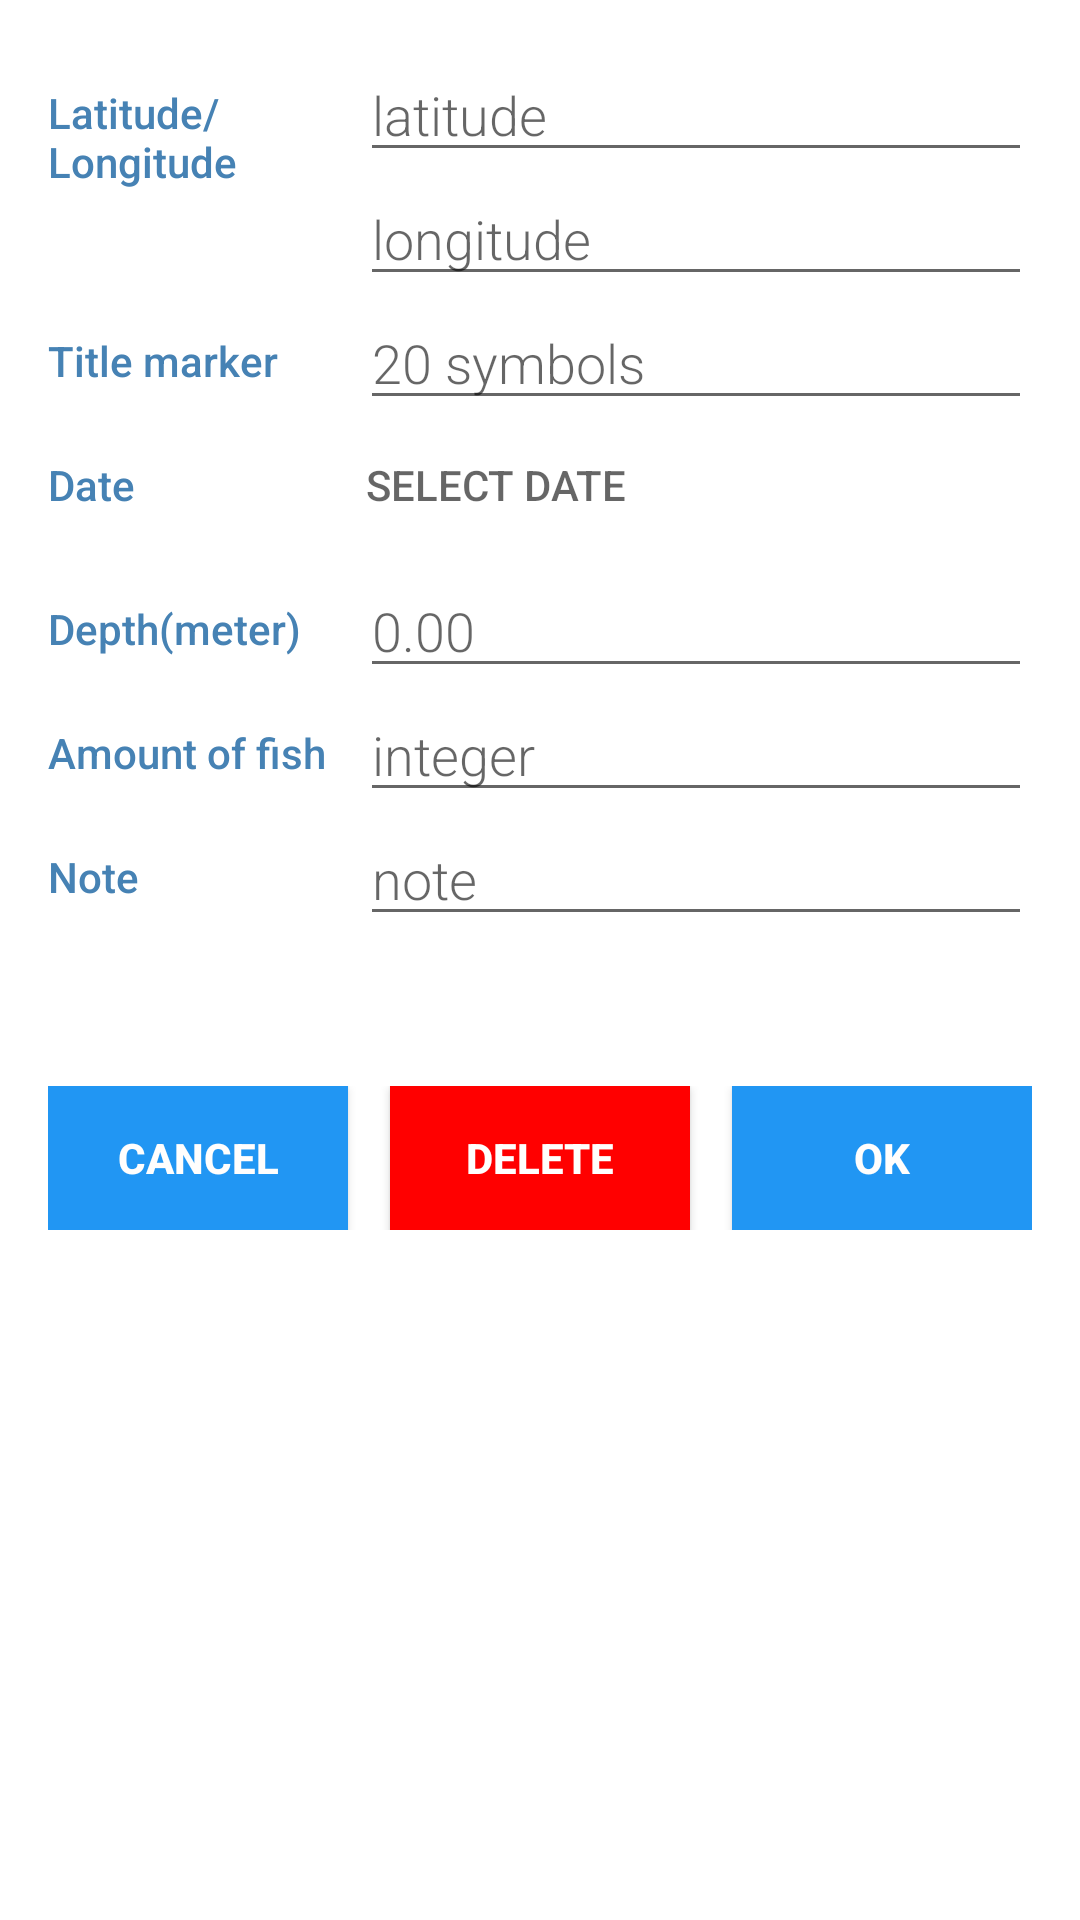

Layout XML and referenced resources for this Android screen:
<!-- AndroidManifest.xml: application theme AppTheme -->
<!-- res/layout/fragment_card_marker.xml -->
<ScrollView xmlns:android="http://schemas.android.com/apk/res/android"

    android:layout_width="wrap_content"
    android:layout_height="wrap_content"
    android:orientation="vertical"
    android:scrollbarThumbVertical="@android:color/transparent"
    android:padding="@dimen/activity_horizontal_margin">

    <LinearLayout
        android:layout_width="wrap_content"
        android:layout_height="wrap_content"
        android:orientation="vertical">


        
        <LinearLayout
            android:layout_width="match_parent"
            android:layout_height="wrap_content"
            android:orientation="horizontal">

            <TextView
                style="@style/CategoryStyle"
                android:text="@string/latlng" />

            <LinearLayout
                android:layout_width="0dp"
                android:layout_height="wrap_content"
                android:layout_weight="2"
                android:orientation="vertical"
                android:paddingLeft="4dp">

                <EditText
                    android:id="@+id/edit_latitude"
                    style="@style/EditorFieldStyle"
                    android:hint="@string/latitude"
                    android:inputType="textCapWords"
                    android:autofillHints="" />

                <EditText
                    android:id="@+id/edit_longitude"
                    style="@style/EditorFieldStyle"
                    android:hint="@string/longitude"
                    android:inputType="textCapWords"
                    android:autofillHints="" />
            </LinearLayout>
        </LinearLayout>



        
        <LinearLayout
            android:layout_width="match_parent"
            android:layout_height="wrap_content"
            android:orientation="horizontal">

            <TextView
                style="@style/CategoryStyle"
                android:text="@string/titlemarker" />

            <LinearLayout
                android:layout_width="0dp"
                android:layout_height="wrap_content"
                android:layout_weight="2"
                android:orientation="vertical"
                android:paddingLeft="4dp">

                <EditText
                    android:id="@+id/edit_title_marker"
                    style="@style/EditorFieldStyle"
                    android:hint="@string/titlemarker2"
                    android:digits="abcdefghijklmnopqrstuvwxyz ABCDEFGHIJKLMNOPQRSTUVWXYZАаБбВвГгДдЕеЁёЖжЗзИиЙйКкЛлМмНнОоПпРрСсТтУуФфХхЦцЧчШшЩщЪъЫыЬьЭэЮюЯя"
                    android:maxLength="20"
                    android:imeOptions="actionDone"
                    android:singleLine="true"
                    android:autofillHints="" />


            </LinearLayout>
        </LinearLayout>



        
        <LinearLayout
            android:id="@+id/container_date"
            android:layout_width="match_parent"
            android:layout_height="wrap_content"
            android:orientation="horizontal">

            <TextView
                style="@style/CategoryStyle"
                android:text="@string/date" />

            <LinearLayout
                android:layout_width="0dp"
                android:layout_height="wrap_content"
                android:layout_weight="2"
                android:orientation="vertical">

                <TextView
                    android:id="@+id/tvDate"
                    style="@style/CategoryStyle"
                    android:layout_width="wrap_content"
                    android:textColor="@color/colorAccent"
                    android:layout_height="48dp"
                    android:paddingLeft="6dp"
                    android:hint="@string/selectdate" />

            </LinearLayout>
        </LinearLayout>


        
        <LinearLayout
            android:id="@+id/container_dept"
            android:layout_width="match_parent"
            android:layout_height="wrap_content"
            android:orientation="horizontal">

            <TextView
                style="@style/CategoryStyle"
                android:text="@string/Depth" />

            <RelativeLayout
                android:layout_width="0dp"
                android:layout_height="wrap_content"
                android:layout_weight="2"
                android:paddingLeft="4dp">

                <EditText
                    android:id="@+id/edit_dept"
                    style="@style/EditorFieldStyle"
                    android:hint="@string/depth"
                    android:digits="0123456789."
                    android:inputType="number"
                    android:maxLength="5"
                    android:imeOptions="actionDone"
                    android:singleLine="true"
                    android:autofillHints="" />

            </RelativeLayout>
        </LinearLayout>


        

        <LinearLayout
            android:id="@+id/container_number_of_fish"
            android:layout_width="match_parent"
            android:layout_height="wrap_content"
            android:orientation="horizontal">

            <TextView
                style="@style/CategoryStyle"
                android:text="@string/Number" />

            <RelativeLayout
                android:layout_width="0dp"
                android:layout_height="wrap_content"
                android:layout_weight="2"
                android:paddingLeft="4dp">

                <EditText
                    android:id="@+id/edit_number_of_fish"
                    style="@style/EditorFieldStyle"
                    android:hint="@string/number"
                    android:maxLength="6"
                    android:inputType="number"
                    android:imeOptions="actionDone"
                    android:autofillHints="" />

            </RelativeLayout>
        </LinearLayout>


        
        <LinearLayout
            android:id="@+id/container_note"
            android:layout_width="match_parent"
            android:layout_height="wrap_content"
            android:orientation="horizontal">

            <TextView
                style="@style/CategoryStyle"
                android:text="@string/Note"/>

            <RelativeLayout
                android:layout_width="0dp"
                android:layout_height="wrap_content"
                android:layout_weight="2"
                android:paddingLeft="4dp">

                <EditText
                    android:id="@+id/edit_note"
                    style="@style/EditorFieldStyle"
                    android:hint="@string/note"
                    android:maxLength="100"
                    android:autofillHints=""/>

            </RelativeLayout>
        </LinearLayout>


        


        <FrameLayout
            android:layout_width="match_parent"
            android:layout_height="match_parent"
            android:layout_marginTop="50dp">

            <Button
                android:id="@+id/btnCancel"
                android:layout_width="100dp"
                android:textColor="@color/colorWhite"
                android:background="@color/colorPrimary"
                android:layout_height="wrap_content"
                android:textStyle="bold"
                android:layout_gravity="start"
                android:text="@string/cancel"/>

            <Button
                android:id="@+id/btnDelete"
                android:layout_width="100dp"
                android:textColor="@color/colorWhite"
                android:background="@color/colorRed"
                android:layout_height="wrap_content"
                android:textStyle="bold"
                android:layout_gravity="center"
                android:text="@string/delete"/>

            <Button
                android:id="@+id/btnOk"
                android:layout_width="100dp"
                android:background="@color/colorPrimary"
                android:layout_height="wrap_content"
                android:textColor="@color/colorWhite"
                android:textStyle="bold"
                android:layout_gravity="end"
                android:text="@string/ok"/>

        </FrameLayout>


    </LinearLayout>


</ScrollView>
<!-- resources referenced by this layout -->
<resources>
  <color name="colorAccent">#4682B4</color>
  <color name="colorPrimary">#2196F3</color>
  <color name="colorRed">#FF0000</color>
  <color name="colorWhite">#FFFefd</color>
  <dimen name="activity_horizontal_margin">16dp</dimen>
  <string name="Depth">Depth(meter)</string>
  <string name="Note">Note</string>
  <string name="Number">Amount of fish</string>
  <string name="cancel">Cancel</string>
  <string name="date">Date</string>
  <string name="delete">Delete</string>
  <string name="depth">0.00</string>
  <string name="latitude">latitude</string>
  <string name="latlng">Latitude/Longitude</string>
  <string name="longitude">longitude</string>
  <string name="note">note</string>
  <string name="number">integer</string>
  <string name="ok">OK</string>
  <string name="selectdate">SELECT DATE</string>
  <string name="titlemarker">Title marker</string>
  <string name="titlemarker2">20 symbols</string>
  
      ///////////////////////////////////////////////////////MENU
  <style name="CategoryStyle">
          <item name="android:layout_height">match_parent</item>
          <item name="android:layout_width">100dp</item>
          <item name="android:paddingTop">12dp</item>
          <item name="android:textColor">@color/colorAccent</item>
          <item name="android:fontFamily">sans-serif-medium</item>
          <item name="android:textAppearance">?android:textAppearanceSmall</item>
      </style>
  <style name="EditorFieldStyle">
          <item name="android:layout_height">wrap_content</item>
          <item name="android:layout_width">match_parent</item>
          <item name="android:fontFamily">sans-serif-light</item>
          <item name="android:textAppearance">?android:textAppearanceMedium</item>
      </style>
  <style name="AppTheme" parent="Theme.MaterialComponents.Light.DarkActionBar">
          
          <item name="colorPrimary">@color/colorPrimary</item>
          <item name="colorPrimaryDark">@color/colorPrimaryDark</item>
          <item name="colorAccent">@color/colorAccent</item>
      </style>
  <color name="colorPrimaryDark">#4682B4</color>
</resources>
